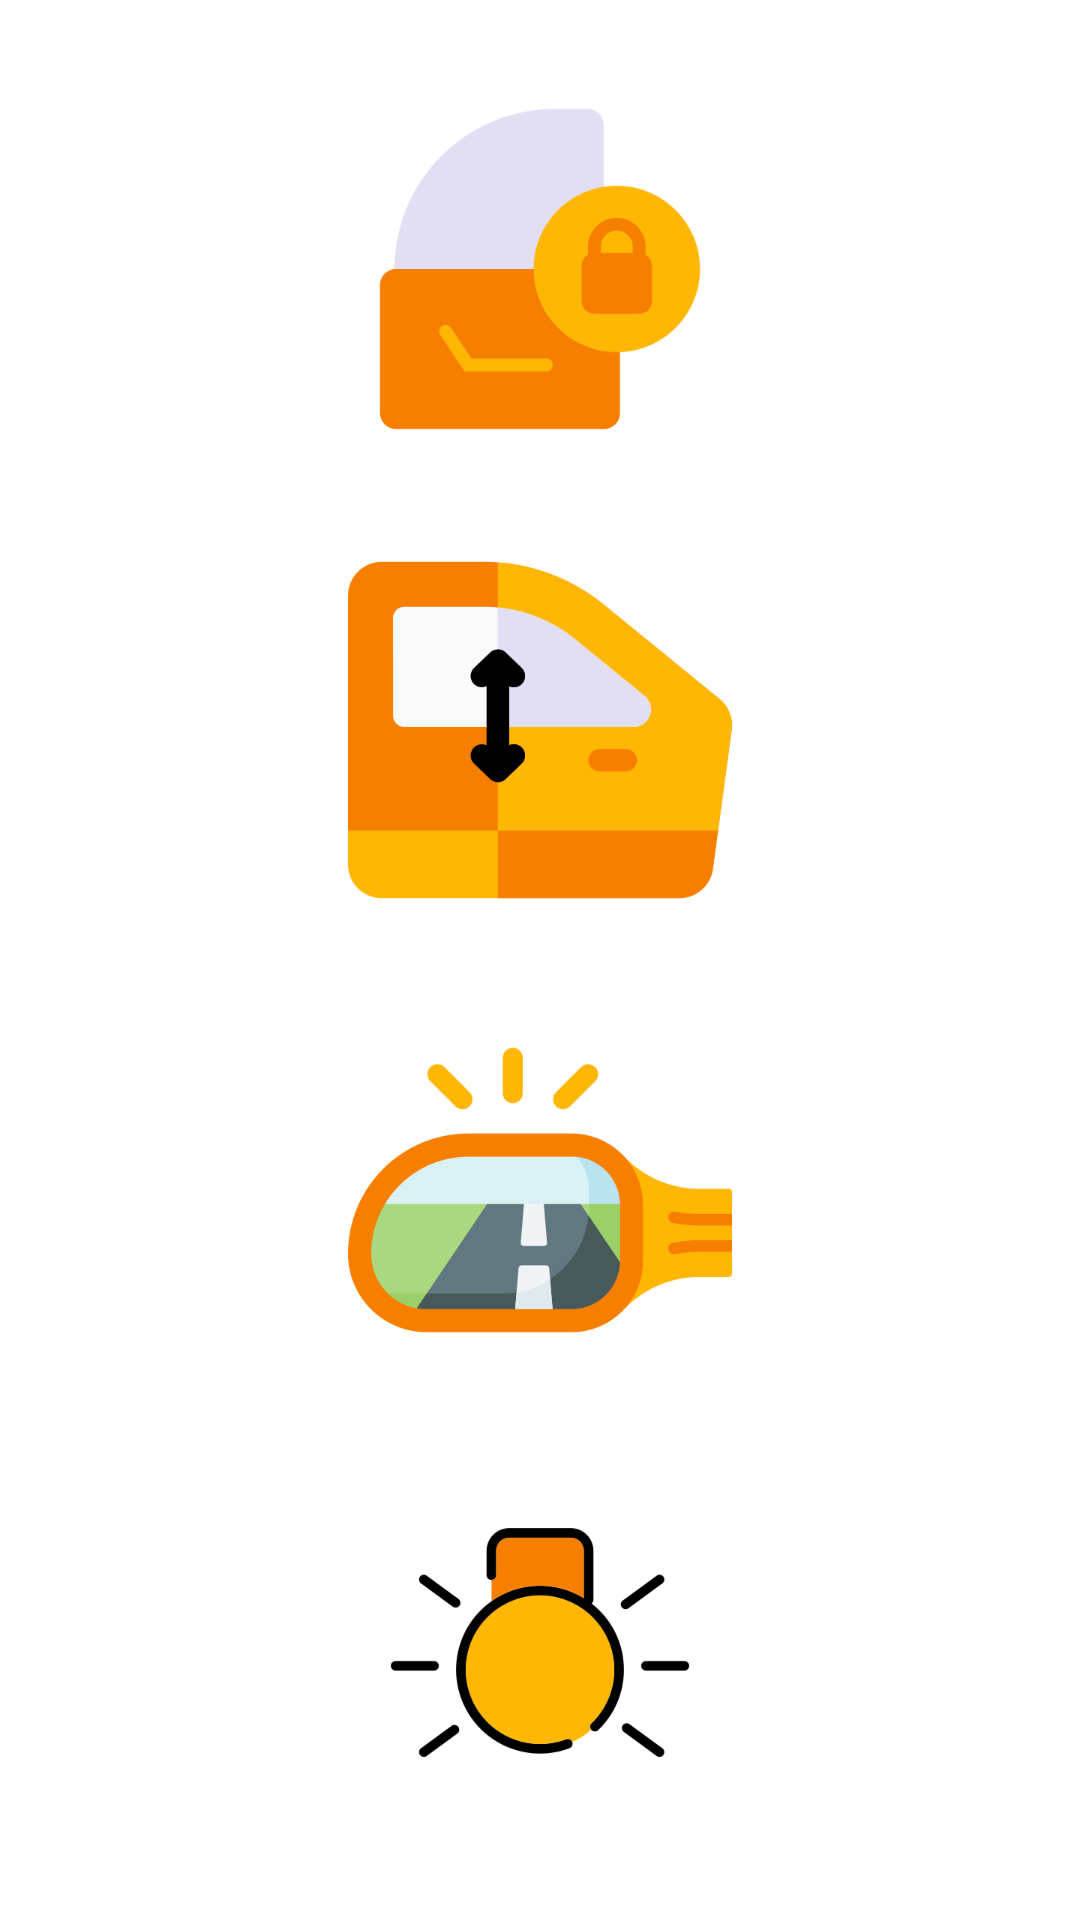

Write the Android layout XML for this screen, with the resource values it uses.
<!-- AndroidManifest.xml: application theme Theme.Continental -->
<!-- res/layout/activity_main.xml -->
<?xml version="1.0" encoding="utf-8"?>
<androidx.constraintlayout.widget.ConstraintLayout xmlns:android="http://schemas.android.com/apk/res/android"
    xmlns:app="http://schemas.android.com/apk/res-auto"
    xmlns:tools="http://schemas.android.com/tools"
    android:layout_width="match_parent"
    android:layout_height="match_parent"
    android:fitsSystemWindows="true"
    tools:context=".MainActivity">

    <ImageView
        android:id="@+id/lock"
        android:layout_width="128dp"
        android:layout_height="128dp"
        app:layout_constraintBottom_toTopOf="@+id/window"
        app:layout_constraintEnd_toEndOf="parent"
        app:layout_constraintHorizontal_bias="0.5"
        app:layout_constraintStart_toStartOf="parent"
        app:layout_constraintTop_toTopOf="parent"
        app:srcCompat="@drawable/lock" />

    <ImageView
        android:id="@+id/window"
        android:layout_width="128dp"
        android:layout_height="128dp"
        app:layout_constraintBottom_toTopOf="@+id/mirror"
        app:layout_constraintEnd_toEndOf="parent"
        app:layout_constraintHorizontal_bias="0.5"
        app:layout_constraintStart_toStartOf="parent"
        app:layout_constraintTop_toBottomOf="@+id/lock"
        app:srcCompat="@drawable/window" />

    <ImageView
        android:id="@+id/mirror"
        android:layout_width="128dp"
        android:layout_height="128dp"
        app:layout_constraintBottom_toTopOf="@+id/lights"
        app:layout_constraintEnd_toEndOf="parent"
        app:layout_constraintHorizontal_bias="0.5"
        app:layout_constraintStart_toStartOf="parent"
        app:layout_constraintTop_toBottomOf="@+id/window"
        app:srcCompat="@drawable/mirror" />

    <ImageView
        android:id="@+id/lights"
        android:layout_width="128dp"
        android:layout_height="128dp"
        app:layout_constraintBottom_toBottomOf="parent"
        app:layout_constraintEnd_toEndOf="parent"
        app:layout_constraintHorizontal_bias="0.5"
        app:layout_constraintStart_toStartOf="parent"
        app:layout_constraintTop_toBottomOf="@+id/mirror"
        app:srcCompat="@drawable/lights" />
</androidx.constraintlayout.widget.ConstraintLayout>
<!-- resources referenced by this layout -->
<resources>
  <!-- drawable lights: png bitmap (drawable-v24, 23936 bytes) -->
  <!-- drawable lock: png bitmap (drawable-v24, 22165 bytes) -->
  <!-- drawable mirror: png bitmap (drawable-v24, 32893 bytes) -->
  <!-- drawable window: png bitmap (drawable-v24, 25458 bytes) -->
  <style name="Theme.Continental" parent="Theme.MaterialComponents.DayNight.NoActionBar">
          
          <item name="colorPrimary">@color/purple_500</item>
          <item name="colorPrimaryVariant">@color/purple_700</item>
          <item name="colorOnPrimary">@color/white</item>
          
          <item name="colorSecondary">@color/teal_200</item>
          <item name="colorSecondaryVariant">@color/teal_700</item>
          <item name="colorOnSecondary">@color/black</item>
          
          <item name="android:windowTranslucentStatus">true</item>
          <item name="android:windowTranslucentNavigation">true</item>
      </style>
  <!-- not gathered from this repository: default colours our renderer supplied (Android Studio template values) -->
  <color name="purple_500">#FF6200EE</color>
  <color name="purple_700">#FF3700B3</color>
  <color name="teal_200">#FF03DAC5</color>
  <color name="teal_700">#FF018786</color>
  <color name="black">#FF000000</color>
  <color name="white">#FFFFFFFF</color>
</resources>
